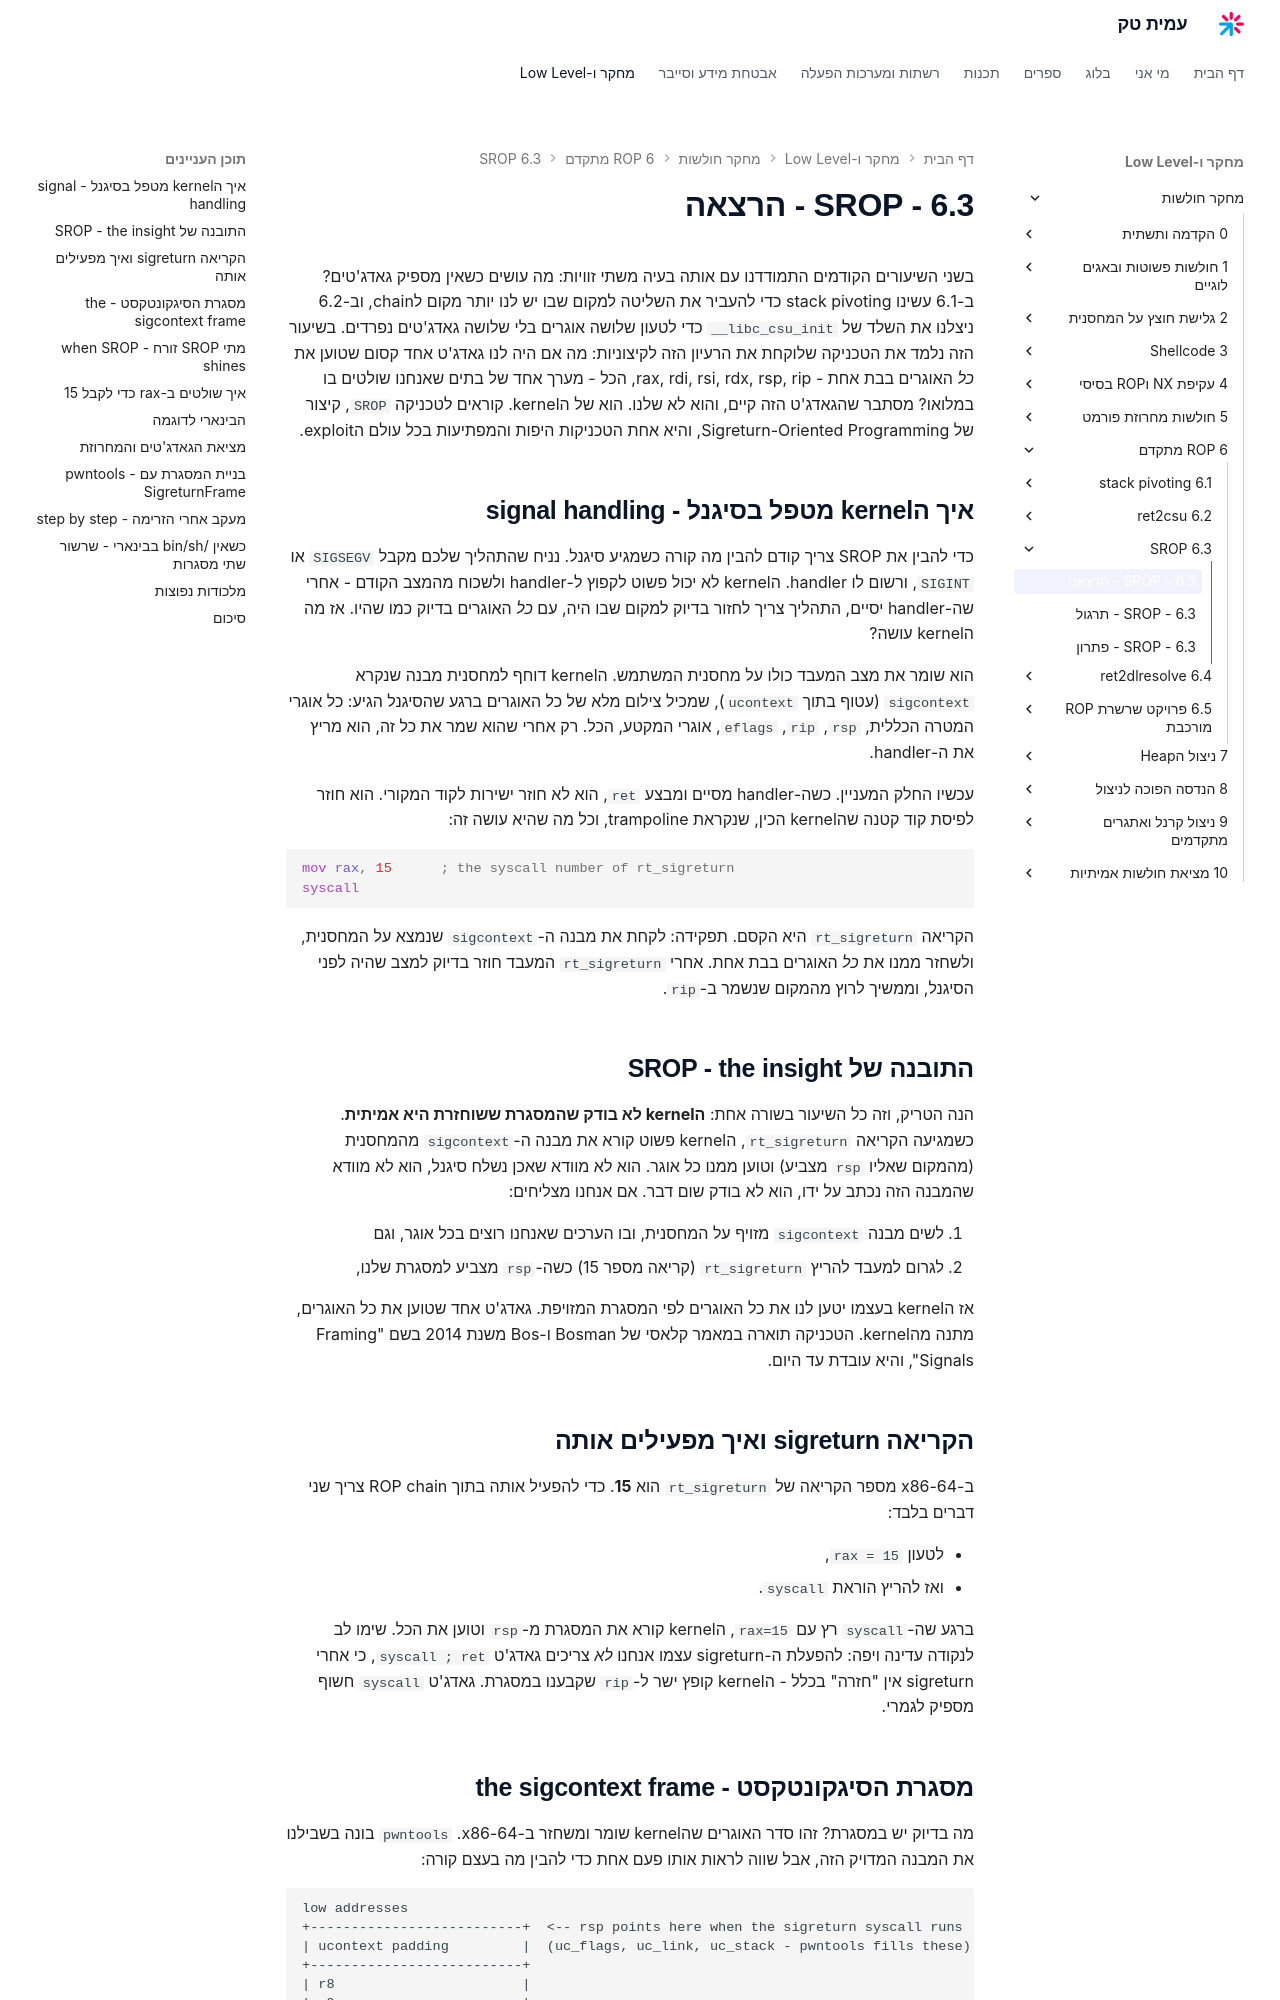

repository: AmitPinchasi/amittech · page: מחקר-חולשות/6 - ROP מתקדם/6.3 - SROP/6.3 - SROP - הרצאה/index.html · generator: mkdocs

בשני השיעורים הקודמים התמודדנו עם אותה בעיה משתי זוויות: מה עושים כשאין מספיק גאדג'טים? ב-6.1 עשינו stack pivoting כדי להעביר את השליטה למקום שבו יש לנו יותר מקום לchain, וב-6.2 ניצלנו את השלד של `__libc_csu_init` כדי לטעון שלושה אוגרים בלי שלושה גאדג'טים נפרדים. בשיעור הזה נלמד את הטכניקה שלוקחת את הרעיון הזה לקיצוניות: מה אם היה לנו גאדג'ט אחד קסום שטוען את *כל* האוגרים בבת אחת - rax, rdi, rsi, rdx, rsp, rip, הכל - מערך אחד של בתים שאנחנו שולטים בו במלואו? מסתבר שהגאדג'ט הזה קיים, והוא לא שלנו. הוא של הkernel. קוראים לטכניקה `SROP`, קיצור של Sigreturn-Oriented Programming, והיא אחת הטכניקות היפות והמפתיעות בכל עולם הexploit.

## איך הkernel מטפל בסיגנל - signal handling

כדי להבין את SROP צריך קודם להבין מה קורה כשמגיע סיגנל. נניח שהתהליך שלכם מקבל `SIGSEGV` או `SIGINT`, ורשום לו handler. הkernel לא יכול פשוט לקפוץ ל-handler ולשכוח מהמצב הקודם - אחרי שה-handler יסיים, התהליך צריך לחזור בדיוק למקום שבו היה, עם *כל* האוגרים בדיוק כמו שהיו. אז מה הkernel עושה?

הוא שומר את מצב המעבד כולו על מחסנית המשתמש. הkernel דוחף למחסנית מבנה שנקרא `sigcontext` (עטוף בתוך `ucontext`), שמכיל צילום מלא של כל האוגרים ברגע שהסיגנל הגיע: כל אוגרי המטרה הכללית, `rsp`, `rip`, `eflags`, אוגרי המקטע, הכל. רק אחרי שהוא שמר את כל זה, הוא מריץ את ה-handler.

עכשיו החלק המעניין. כשה-handler מסיים ומבצע `ret`, הוא לא חוזר ישירות לקוד המקורי. הוא חוזר לפיסת קוד קטנה שהkernel הכין, שנקראת trampoline, וכל מה שהיא עושה זה:

```asm
mov rax, 15      ; the syscall number of rt_sigreturn
syscall
```

הקריאה `rt_sigreturn` היא הקסם. תפקידה: לקחת את מבנה ה-`sigcontext` שנמצא על המחסנית, ולשחזר ממנו את *כל* האוגרים בבת אחת. אחרי `rt_sigreturn` המעבד חוזר בדיוק למצב שהיה לפני הסיגנל, וממשיך לרוץ מהמקום שנשמר ב-`rip`.

## התובנה של SROP - the insight

הנה הטריק, וזה כל השיעור בשורה אחת: **הkernel לא בודק שהמסגרת ששוחזרת היא אמיתית**. כשמגיעה הקריאה `rt_sigreturn`, הkernel פשוט קורא את מבנה ה-`sigcontext` מהמחסנית (מהמקום שאליו `rsp` מצביע) וטוען ממנו כל אוגר. הוא לא מוודא שאכן נשלח סיגנל, הוא לא מוודא שהמבנה הזה נכתב על ידו, הוא לא בודק שום דבר. אם אנחנו מצליחים:

1. לשים מבנה `sigcontext` מזויף על המחסנית, ובו הערכים שאנחנו רוצים בכל אוגר, וגם
2. לגרום למעבד להריץ `rt_sigreturn` (קריאה מספר 15) כשה-`rsp` מצביע למסגרת שלנו,

אז הkernel בעצמו יטען לנו את כל האוגרים לפי המסגרת המזויפת. גאדג'ט אחד שטוען את כל האוגרים, מתנה מהkernel. הטכניקה תוארה במאמר קלאסי של Bosman ו-Bos משנת 2014 בשם "Framing Signals", והיא עובדת עד היום.

## הקריאה sigreturn ואיך מפעילים אותה

ב-x86-64 מספר הקריאה של `rt_sigreturn` הוא **15**. כדי להפעיל אותה בתוך ROP chain צריך שני דברים בלבד:

- לטעון `rax = 15`,
- ואז להריץ הוראת `syscall`.

ברגע שה-`syscall` רץ עם `rax=15`, הkernel קורא את המסגרת מ-`rsp` וטוען את הכל. שימו לב לנקודה עדינה ויפה: להפעלת ה-sigreturn עצמו אנחנו *לא* צריכים גאדג'ט `syscall ; ret`, כי אחרי sigreturn אין "חזרה" בכלל - הkernel קופץ ישר ל-`rip` שקבענו במסגרת. גאדג'ט `syscall` חשוף מספיק לגמרי.
